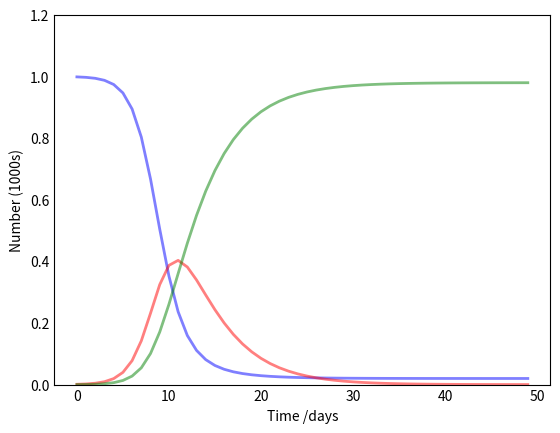

Write the Python code that produced this figure. (Note: this script raises an exception after producing the figure.)
import numpy as np
from scipy.integrate import odeint
import matplotlib.pyplot as plt
def deriv(y, t, N, beta, gamma):
    S, I, R = y
    dSdt = -beta * S * I / N
    dIdt = beta * S * I / N - gamma * I
    dRdt = gamma * I
    return dSdt, dIdt, dRdt
N = 1000
beta = 1.0  # infected person infects 1 other person per day
D = 4.0  # infections lasts four days
gamma = 1.0 / D
S0, I0, R0 = N-1, 1, 0  # initial conditions: one infected, rest susceptible
t = np.linspace(0, 49, 50) # Grid of time points (in days)
y0 = S0, I0, R0 # Initial conditions vector
# Integrate the SIR equations over the time grid, t.
ret = odeint(deriv, y0, t, args=(N, beta, gamma))
S, I, R = ret.T
# Plot the data on three separate curves for S(t), I(t) and R(t)
fig = plt.figure(facecolor='w')
ax = fig.add_subplot(111, axisbelow=True)
ax.plot(t, S/1000, 'b', alpha=0.5, lw=2, label='Susceptible')
ax.plot(t, I/1000, 'r', alpha=0.5, lw=2, label='Infected')
ax.plot(t, R/1000, 'g', alpha=0.5, lw=2, label='Recovered with immunity')
ax.set_xlabel('Time /days')
ax.set_ylabel('Number (1000s)')
ax.set_ylim(0,1.2)
ax.yaxis.set_tick_params(length=0)
ax.xaxis.set_tick_params(length=0)
ax.grid(b=True, which='major', c='w', lw=2, ls='-')
legend = ax.legend()
legend.get_frame().set_alpha(0.5)
for spine in ('top', 'right', 'bottom', 'left'):
    ax.spines[spine].set_visible(False)
plt.show()

